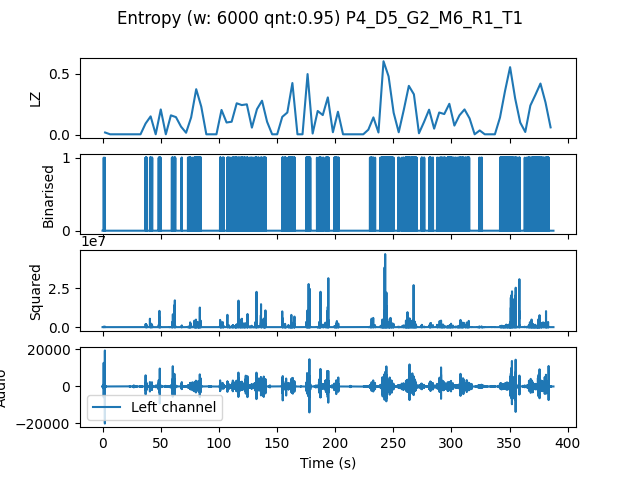

The table this chart was drawn from, first rows:
, t0, LZ, CTW
mean, 534397, 0.1396, 0.1823
0.0, 0.0, 0.01883, 0.01276
4.354, 4.354, 0.004184, 0.0004299
8.707, 8.707, 0.004184, 0.0004299
13.06, 13.06, 0.004184, 0.0004299
17.41, 17.41, 0.004184, 0.0004299
21.77, 21.77, 0.004184, 0.0004299
26.12, 26.12, 0.004184, 0.0004299
30.48, 30.48, 0.004184, 0.0004299
34.83, 34.83, 0.09204, 0.1261
39.18, 39.18, 0.1506, 0.1924
43.54, 43.54, 0.004184, 0.0004299
47.89, 47.89, 0.2071, 0.3168
52.24, 52.24, 0.004184, 0.0004299
56.6, 56.6, 0.159, 0.1954
60.95, 60.95, 0.1443, 0.1936
65.31, 65.31, 0.06694, 0.08673
69.66, 69.66, 0.01673, 0.01788
74.01, 74.01, 0.1422, 0.1995
78.37, 78.37, 0.3723, 0.4901
82.72, 82.72, 0.2301, 0.353
87.07, 87.07, 0.004184, 0.0004299
91.43, 91.43, 0.004184, 0.0004299
95.78, 95.78, 0.004184, 0.0004299
100.1, 100.1, 0.2029, 0.2254
104.5, 104.5, 0.1004, 0.2251
108.8, 108.8, 0.1067, 0.1415
113.2, 113.2, 0.2573, 0.2891
117.6, 117.6, 0.2426, 0.3786
121.9, 121.9, 0.2489, 0.2851
126.3, 126.3, 0.05857, 0.07278
130.6, 130.6, 0.2092, 0.3292
135, 135, 0.2782, 0.3237
139.3, 139.3, 0.1067, 0.1206
143.7, 143.7, 0.004184, 0.0004299
148, 148, 0.004184, 0.0004299
152.4, 152.4, 0.1464, 0.244
156.7, 156.7, 0.182, 0.2246
161.1, 161.1, 0.4225, 0.4705
165.4, 165.4, 0.004184, 0.0004299
169.8, 169.8, 0.004184, 0.0004299
174.1, 174.1, 0.4958, 0.7427
178.5, 178.5, 0.01046, 0.005002
182.9, 182.9, 0.1945, 0.4036
187.2, 187.2, 0.1611, 0.2777
191.6, 191.6, 0.3054, 0.5085
195.9, 195.9, 0.02092, 0.02963
200.3, 200.3, 0.1883, 0.2707
204.6, 204.6, 0.004184, 0.0004299
209, 209, 0.004184, 0.0004299
213.3, 213.3, 0.004184, 0.0004299
217.7, 217.7, 0.004184, 0.0004299
222, 222, 0.004184, 0.0004299
226.4, 226.4, 0.04184, 0.0817
230.7, 230.7, 0.1422, 0.1841
235.1, 235.1, 0.01883, 0.01608
239.5, 239.5, 0.6003, 0.8578
243.8, 243.8, 0.4769, 0.5313
248.2, 248.2, 0.1799, 0.2826
252.5, 252.5, 0.02092, 0.01852
... 30 more rows
